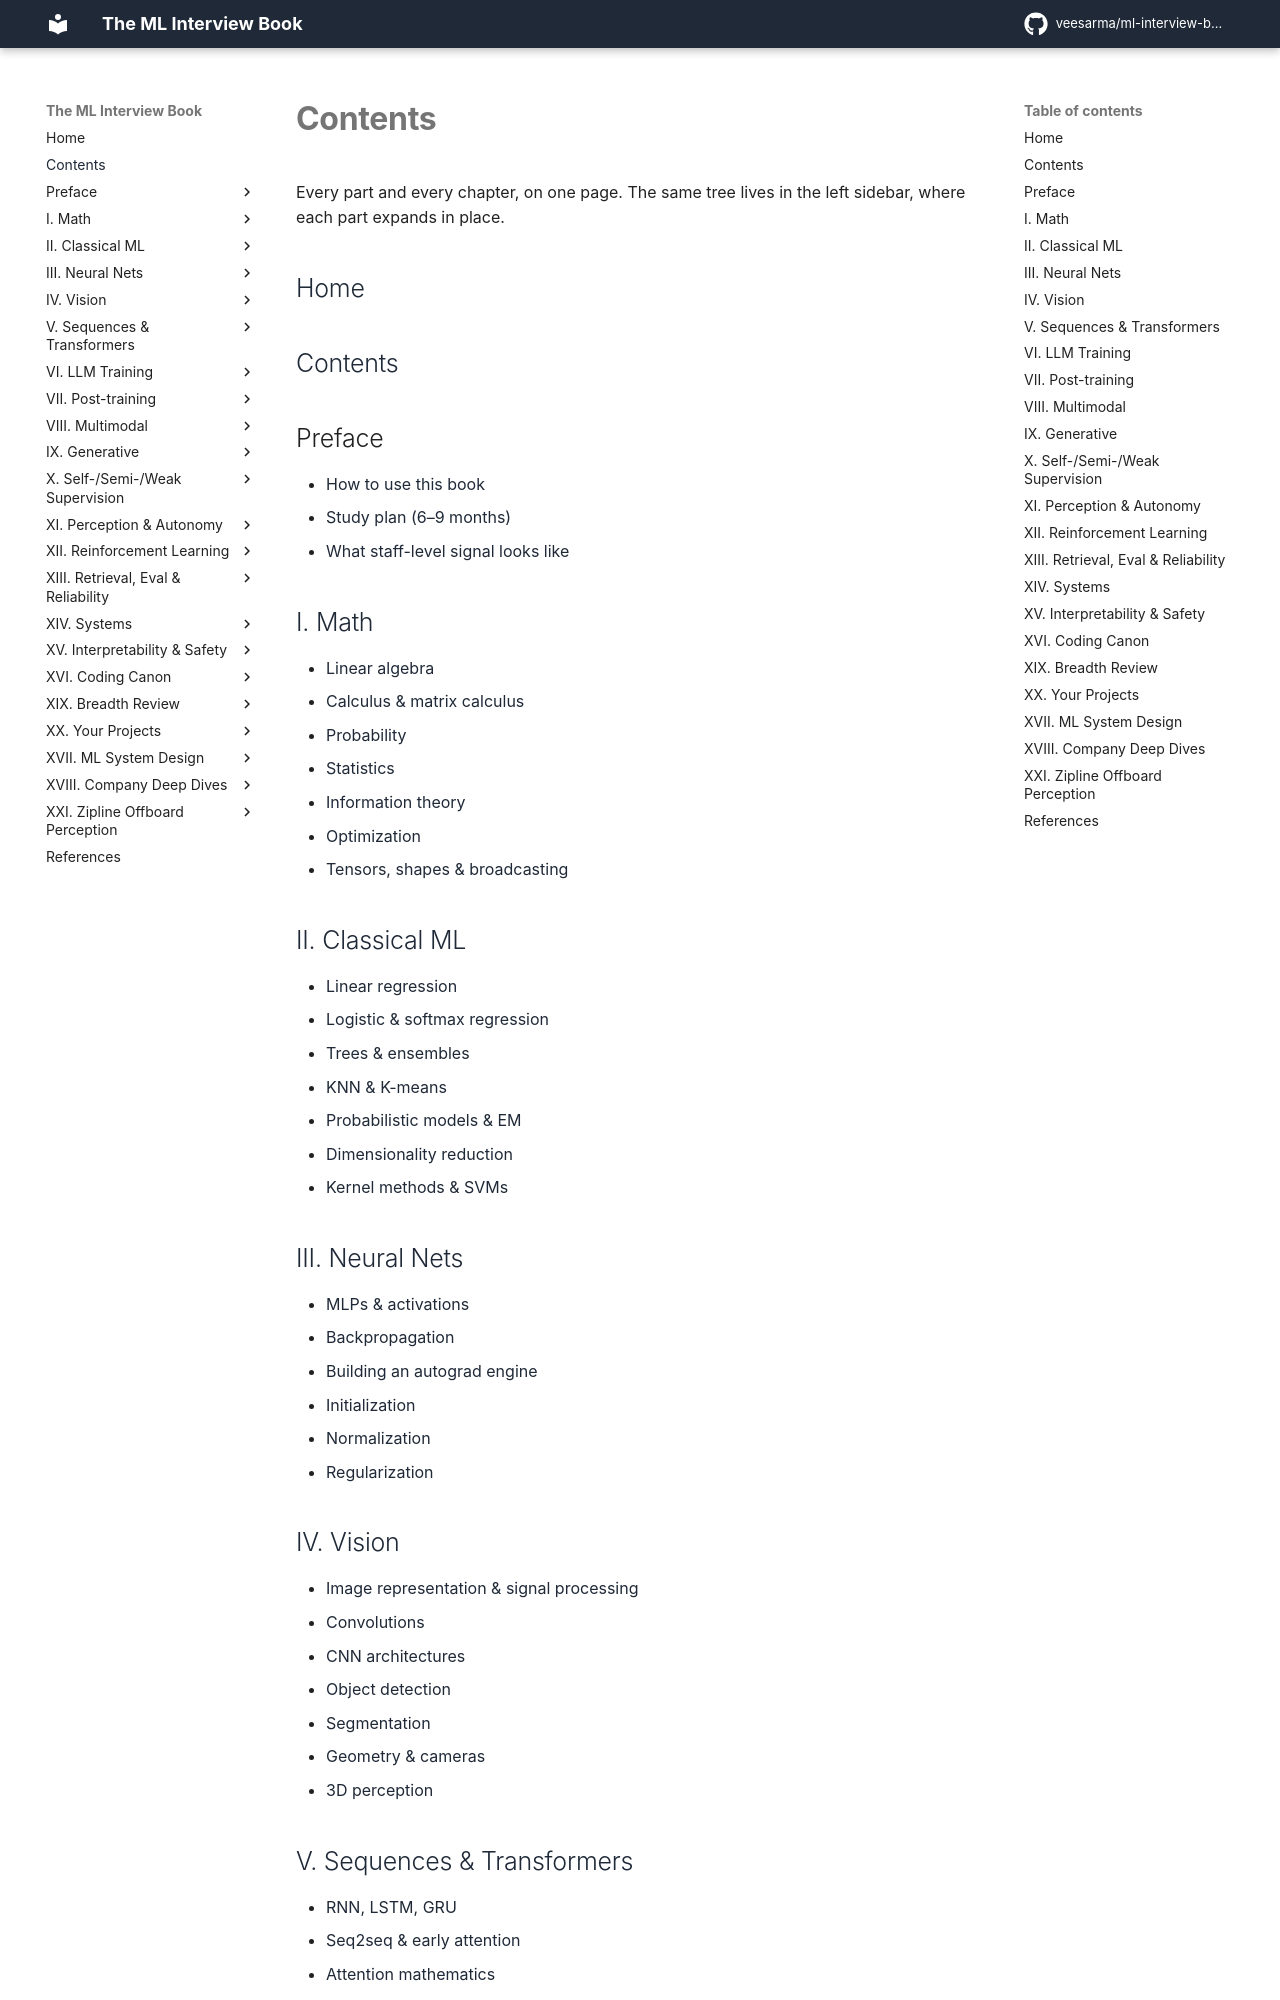

repository: veesarma/ml-interview-book · page: contents/index.html · generator: mkdocs

# Contents

Every part and every chapter, on one page. The same tree lives in the left sidebar,
where each part expands in place.

## [Home](index.md)

## [Contents](contents.md)

## Preface

- [How to use this book](preface/how-to-use.md)
- [Study plan (6–9 months)](preface/study-plan.md)
- [What staff-level signal looks like](preface/interview-signal.md)

## [I. Math](part01-math/index.md)

- [Linear algebra](part01-math/01-linear-algebra.md)
- [Calculus & matrix calculus](part01-math/02-calculus-matrix-calculus.md)
- [Probability](part01-math/03-probability.md)
- [Statistics](part01-math/04-statistics.md)
- [Information theory](part01-math/05-information-theory.md)
- [Optimization](part01-math/06-optimization.md)
- [Tensors, shapes & broadcasting](part01-math/07-tensor-shapes-broadcasting.md)

## [II. Classical ML](part02-classical/index.md)

- [Linear regression](part02-classical/01-linear-regression.md)
- [Logistic & softmax regression](part02-classical/02-logistic-softmax-regression.md)
- [Trees & ensembles](part02-classical/03-trees-and-ensembles.md)
- [KNN & K-means](part02-classical/04-knn-kmeans.md)
- [Probabilistic models & EM](part02-classical/05-probabilistic-models-em.md)
- [Dimensionality reduction](part02-classical/06-dimensionality-reduction.md)
- [Kernel methods & SVMs](part02-classical/07-kernel-methods-svm.md)

## [III. Neural Nets](part03-neural-nets/index.md)

- [MLPs & activations](part03-neural-nets/01-mlp-and-activations.md)
- [Backpropagation](part03-neural-nets/02-backpropagation.md)
- [Building an autograd engine](part03-neural-nets/03-autograd-engine.md)
- [Initialization](part03-neural-nets/04-initialization.md)
- [Normalization](part03-neural-nets/05-normalization.md)
- [Regularization](part03-neural-nets/06-regularization.md)

## [IV. Vision](part04-vision/index.md)

- [Image representation & signal processing](part04-vision/01-image-representation.md)
- [Convolutions](part04-vision/02-convolutions.md)
- [CNN architectures](part04-vision/03-cnn-architectures.md)
- [Object detection](part04-vision/04-detection.md)
- [Segmentation](part04-vision/05-segmentation.md)
- [Geometry & cameras](part04-vision/06-geometry.md)
- [3D perception](part04-vision/07-3d-perception.md)

## [V. Sequences & Transformers](part05-sequence-transformers/index.md)

- [RNN, LSTM, GRU](part05-sequence-transformers/01-rnn-lstm-gru.md)
- [Seq2seq & early attention](part05-sequence-transformers/02-seq2seq-attention.md)
- [Attention mathematics](part05-sequence-transformers/03-attention-mathematics.md)
- [Transformer architectures](part05-sequence-transformers/04-transformer-architectures.md)
- [Positional encodings](part05-sequence-transformers/05-positional-encodings.md)
- [Tokenization](part05-sequence-transformers/06-tokenization.md)
